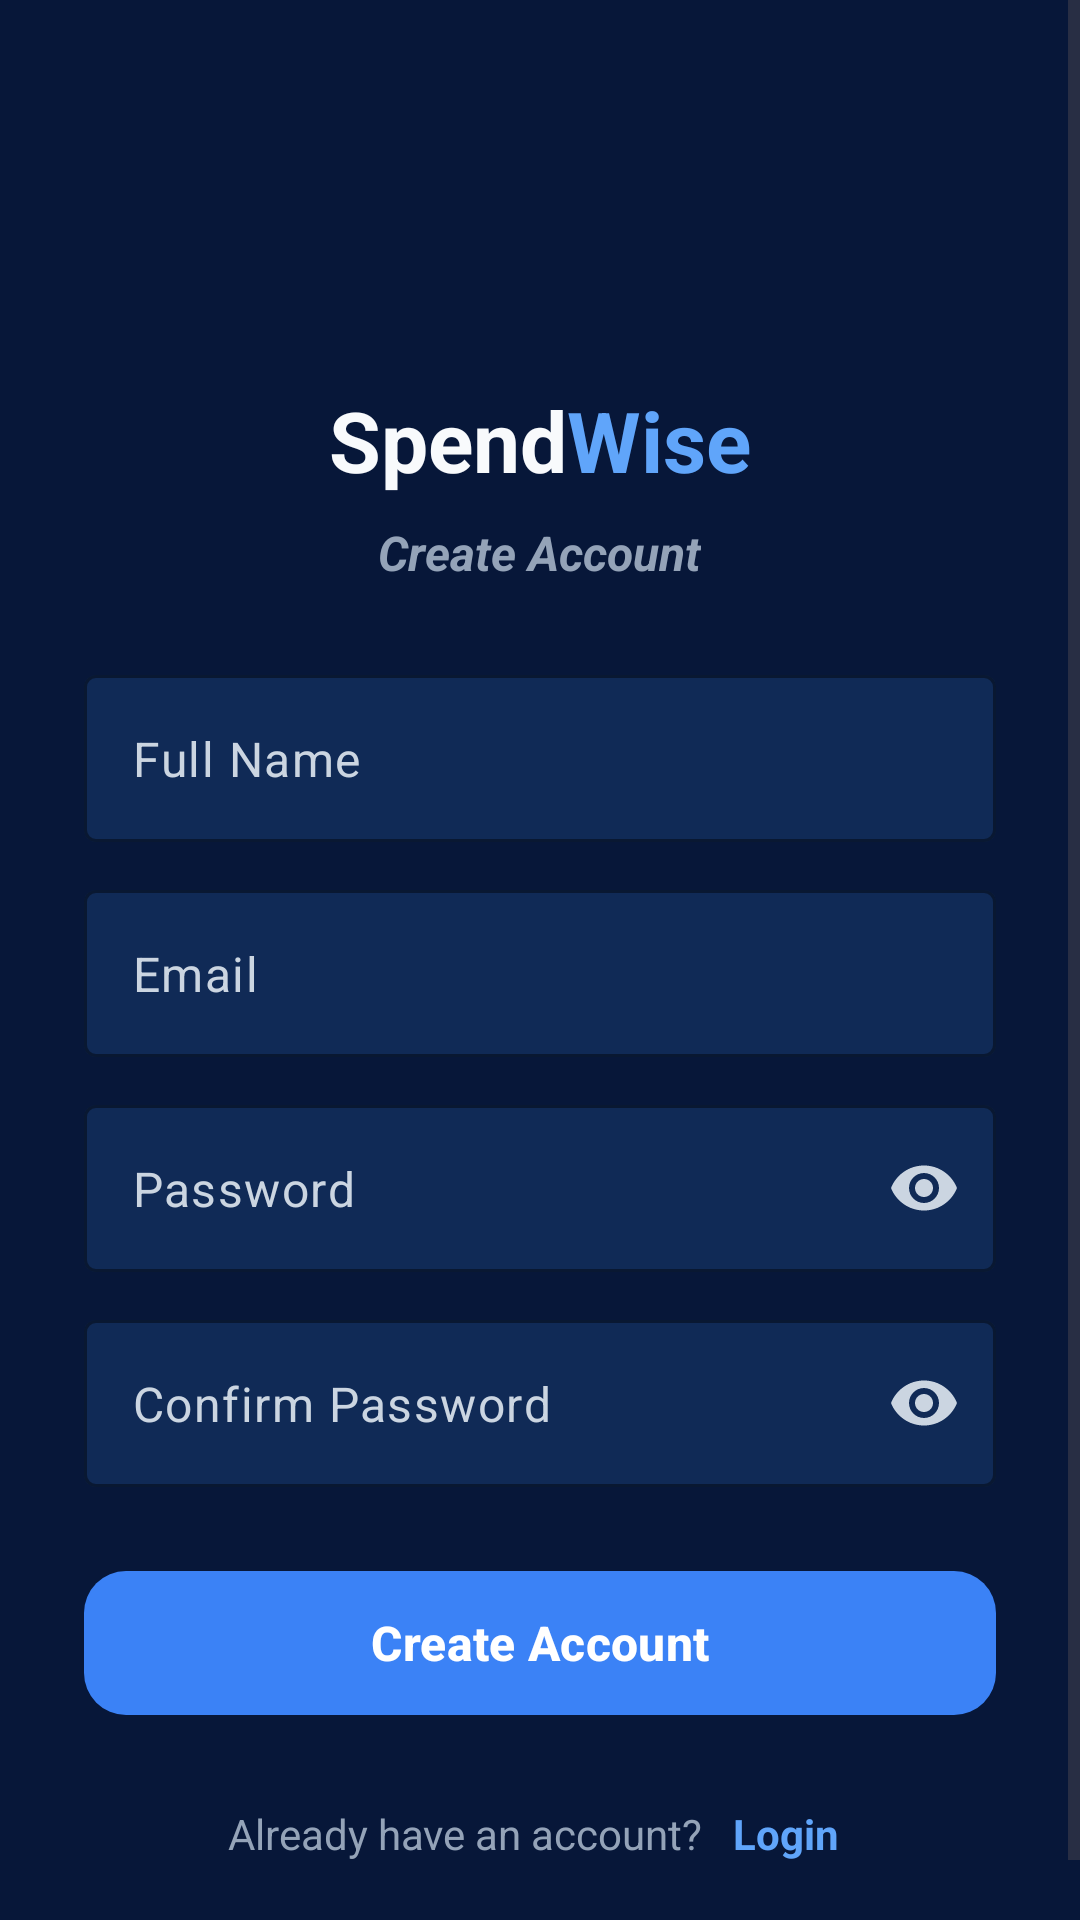

Android layout source for this screen:
<!-- AndroidManifest.xml: application theme Theme.SpendWise -->
<!-- res/layout/activity_register.xml -->
<?xml version="1.0" encoding="utf-8"?>
<ScrollView
    xmlns:android="http://schemas.android.com/apk/res/android"
    xmlns:app="http://schemas.android.com/apk/res-auto"
    android:layout_width="match_parent"
    android:layout_height="match_parent"
    android:fillViewport="true">

    <LinearLayout
        android:layout_width="match_parent"
        android:layout_height="wrap_content"
        android:orientation="vertical"
        android:paddingStart="28dp"
        android:paddingTop="36dp"
        android:paddingEnd="28dp"
        android:paddingBottom="36dp">

        
        <ImageView
            android:layout_width="76dp"
            android:layout_height="76dp"
            android:layout_gravity="center_horizontal"
            android:contentDescription="@string/app_name"
            android:src="@mipmap/ic_launcher" />

        
        <LinearLayout
            android:layout_width="wrap_content"
            android:layout_height="wrap_content"
            android:layout_gravity="center_horizontal"
            android:layout_marginTop="16dp"
            android:gravity="center"
            android:orientation="horizontal">

            
            <TextView
                android:layout_width="wrap_content"
                android:layout_height="wrap_content"
                android:text="@string/spend_text"
                android:textColor="@color/text_primary"
                android:textSize="28sp"
                android:textStyle="bold" />

            
            <TextView
                android:layout_width="wrap_content"
                android:layout_height="wrap_content"
                android:text="@string/wise_text"
                android:textColor="@color/primary_light"
                android:textSize="28sp"
                android:textStyle="bold" />

        </LinearLayout>

        
        <TextView
            android:layout_width="wrap_content"
            android:layout_height="wrap_content"
            android:layout_gravity="center_horizontal"
            android:layout_marginTop="8dp"
            android:text="@string/create_account"
            android:textColor="@color/text_secondary"
            android:textSize="16sp"
            android:textStyle="bold|italic" />

        
        <com.google.android.material.textfield.TextInputLayout
            android:id="@+id/layoutFullName"
            style="@style/Widget.Material3.TextInputLayout.OutlinedBox"
            android:layout_width="match_parent"
            android:layout_height="wrap_content"
            android:layout_marginTop="30dp"
            app:boxBackgroundColor="@color/surface_secondary"
            app:boxStrokeColor="@color/border"
            app:hintEnabled="false">

            <com.google.android.material.textfield.TextInputEditText
                android:id="@+id/editFullName"
                android:layout_width="match_parent"
                android:layout_height="wrap_content"
                android:hint="@string/full_name"
                android:inputType="textPersonName"
                android:maxLines="1"
                android:textColor="@color/text_primary"
                android:textColorHint="@color/input_hint" />

        </com.google.android.material.textfield.TextInputLayout>

        
        <com.google.android.material.textfield.TextInputLayout
            android:id="@+id/layoutRegisterEmail"
            style="@style/Widget.Material3.TextInputLayout.OutlinedBox"
            android:layout_width="match_parent"
            android:layout_height="wrap_content"
            android:layout_marginTop="16dp"
            app:boxBackgroundColor="@color/surface_secondary"
            app:boxStrokeColor="@color/border"
            app:hintEnabled="false">

            <com.google.android.material.textfield.TextInputEditText
                android:id="@+id/editRegisterEmail"
                android:layout_width="match_parent"
                android:layout_height="wrap_content"
                android:hint="@string/email"
                android:inputType="textEmailAddress"
                android:maxLines="1"
                android:textColor="@color/text_primary"
                android:textColorHint="@color/input_hint" />

        </com.google.android.material.textfield.TextInputLayout>

        
        <com.google.android.material.textfield.TextInputLayout
            android:id="@+id/layoutRegisterPassword"
            style="@style/Widget.Material3.TextInputLayout.OutlinedBox"
            android:layout_width="match_parent"
            android:layout_height="wrap_content"
            android:layout_marginTop="16dp"
            app:boxBackgroundColor="@color/surface_secondary"
            app:boxStrokeColor="@color/border"
            app:endIconMode="password_toggle"
            app:endIconTint="@color/input_hint"
            app:hintEnabled="false">

            <com.google.android.material.textfield.TextInputEditText
                android:id="@+id/editRegisterPassword"
                android:layout_width="match_parent"
                android:layout_height="wrap_content"
                android:hint="@string/password"
                android:inputType="textPassword"
                android:maxLines="1"
                android:textColor="@color/text_primary"
                android:textColorHint="@color/input_hint" />

        </com.google.android.material.textfield.TextInputLayout>

        
        <com.google.android.material.textfield.TextInputLayout
            android:id="@+id/layoutConfirmPassword"
            style="@style/Widget.Material3.TextInputLayout.OutlinedBox"
            android:layout_width="match_parent"
            android:layout_height="wrap_content"
            android:layout_marginTop="16dp"
            app:boxBackgroundColor="@color/surface_secondary"
            app:boxStrokeColor="@color/border"
            app:endIconMode="password_toggle"
            app:endIconTint="@color/input_hint"
            app:hintEnabled="false">

            <com.google.android.material.textfield.TextInputEditText
                android:id="@+id/editConfirmPassword"
                android:layout_width="match_parent"
                android:layout_height="wrap_content"
                android:hint="@string/confirm_password"
                android:inputType="textPassword"
                android:maxLines="1"
                android:textColor="@color/text_primary"
                android:textColorHint="@color/input_hint" />

        </com.google.android.material.textfield.TextInputLayout>

        
        <com.google.android.material.button.MaterialButton
            android:id="@+id/btnRegister"
            android:layout_width="match_parent"
            android:layout_height="56dp"
            android:layout_marginTop="24dp"
            android:text="@string/create_account"
            android:textAllCaps="false"
            android:textColor="@color/text_on_primary"
            android:textSize="16sp"
            android:textStyle="bold"
            app:backgroundTint="@color/primary"
            app:cornerRadius="14dp" />

        
        <LinearLayout
            android:layout_width="wrap_content"
            android:layout_height="wrap_content"
            android:layout_gravity="center_horizontal"
            android:layout_marginTop="22dp"
            android:gravity="center"
            android:orientation="horizontal">

            <TextView
                android:layout_width="wrap_content"
                android:layout_height="wrap_content"
                android:text="@string/already_have_account"
                android:textColor="@color/text_secondary"
                android:textSize="14sp" />

            <TextView
                android:id="@+id/txtLogin"
                android:layout_width="wrap_content"
                android:layout_height="wrap_content"
                android:layout_marginStart="6dp"
                android:padding="4dp"
                android:text="@string/login"
                android:textColor="@color/primary_light"
                android:textSize="14sp"
                android:textStyle="bold" />

        </LinearLayout>

    </LinearLayout>

</ScrollView>
<!-- resources referenced by this layout -->
<resources>
  <color name="border">#1E3A5F</color>
  <color name="input_hint">#CBD5E1</color>
  <color name="primary">#3B82F6</color>
  <color name="primary_light">#60A5FA</color>
  <color name="surface_secondary">#102A56</color>
  <color name="text_on_primary">#FFFFFF</color>
  <color name="text_primary">#F8FAFC</color>
  <color name="text_secondary">#94A3B8</color>
  <string name="already_have_account">Already have an account?</string>
  <string name="app_name">SpendWise</string>
  <string name="confirm_password">Confirm Password</string>
  <string name="create_account">Create Account</string>
  <string name="email">Email</string>
  <string name="full_name">Full Name</string>
  <string name="login">Login</string>
  <string name="password">Password</string>
  <string name="spend_text">Spend</string>
  <string name="wise_text">Wise</string>
  <style name="Theme.SpendWise" parent="Theme.Material3.DayNight.NoActionBar">
  
          
          <item name="colorPrimary">@color/primary</item>
          <item name="colorPrimaryContainer">@color/primary_dark</item>
          <item name="colorOnPrimary">@color/text_on_primary</item>
  
          
          <item name="android:colorBackground">@color/background</item>
  
          
          <item name="colorSurface">@color/surface</item>
          <item name="colorSurfaceContainer">@color/surface_secondary</item>
  
          
          <item name="android:textColor">@color/text_primary</item>
  
          
          <item name="android:statusBarColor">@color/background</item>
          <item name="android:windowLightStatusBar">false</item>
  
          
          <item name="android:navigationBarColor">@color/background</item>
  
          
          <item name="android:windowBackground">@color/background</item>
  
      </style>
  <color name="primary_dark">#1D4ED8</color>
  <color name="background">#071739</color>
  <color name="surface">#0F274F</color>
</resources>
